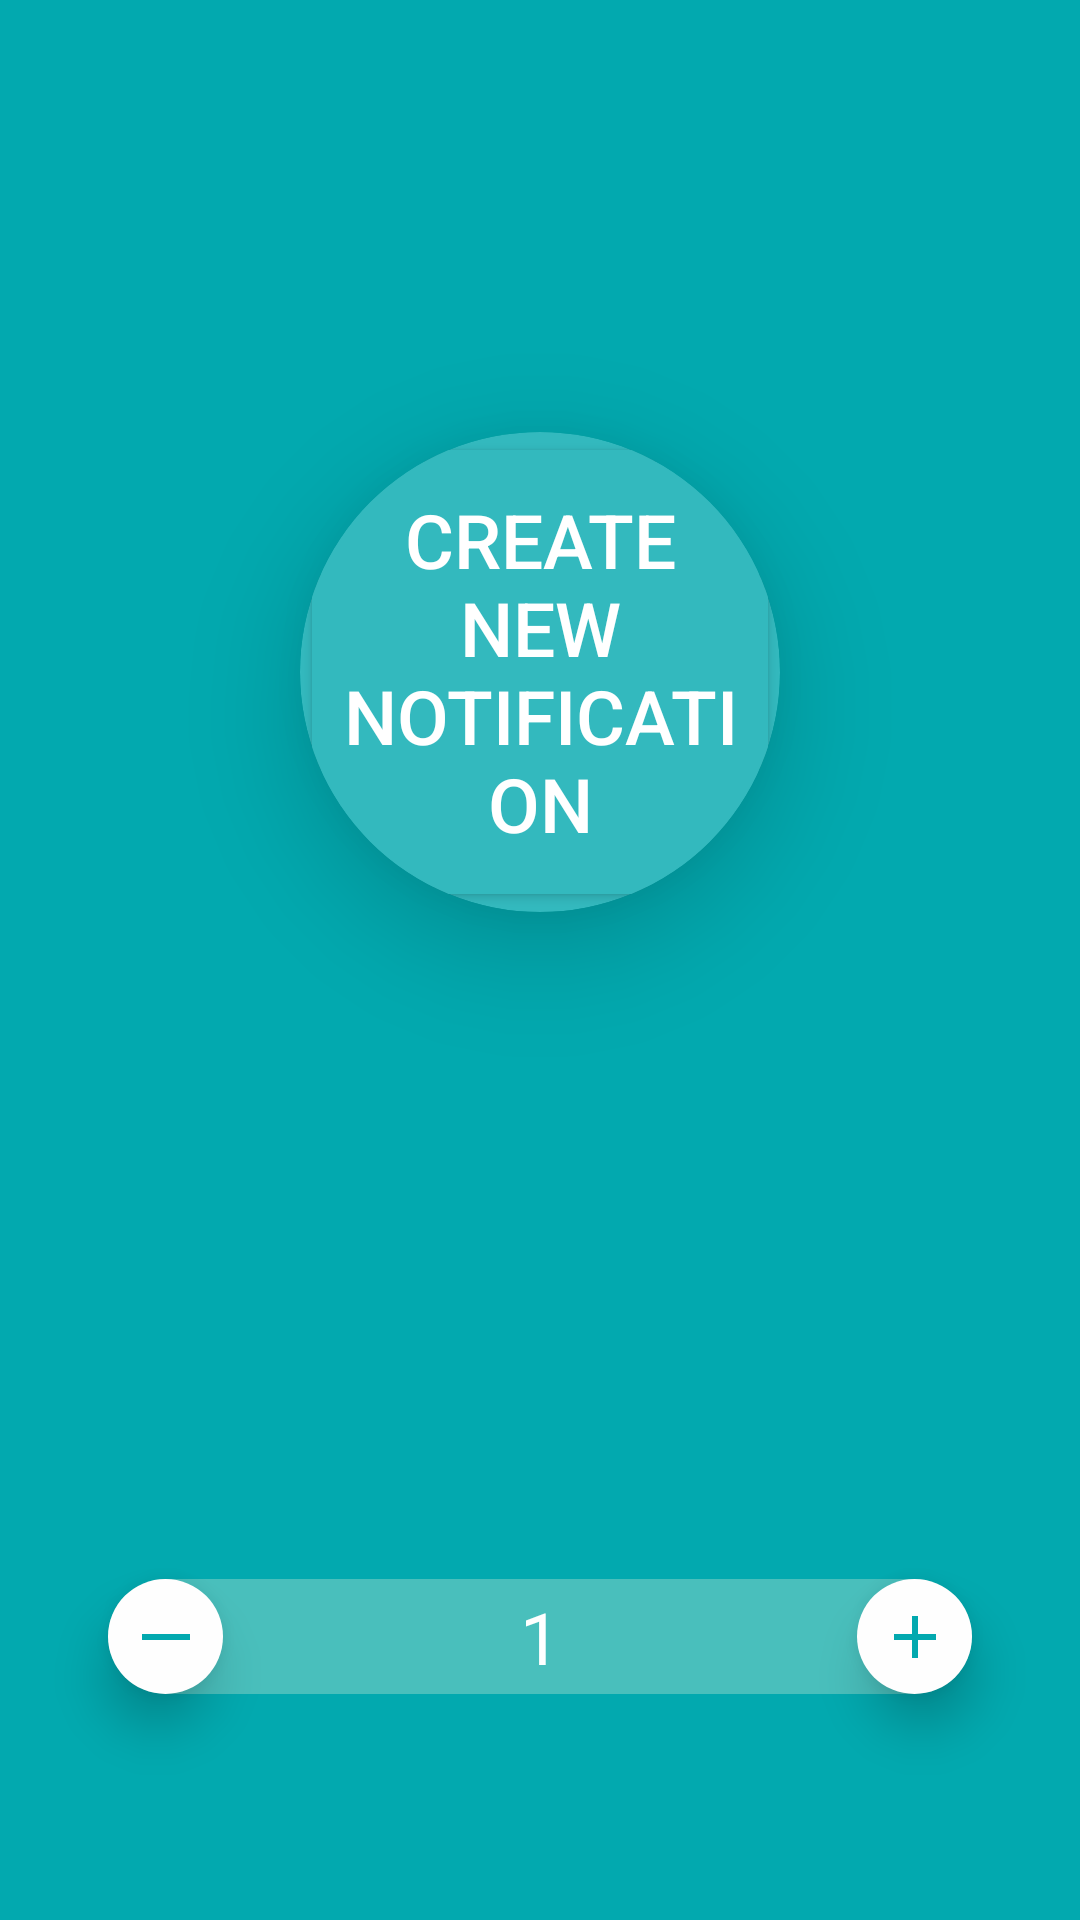

Here is an Android app screen rendered from its layout file. Give the layout XML and the strings, colors and styles it references.
<!-- AndroidManifest.xml: application theme Theme.FragmentTestCase -->
<!-- res/layout/fragment_page.xml -->
<?xml version="1.0" encoding="utf-8"?>
<androidx.constraintlayout.widget.ConstraintLayout xmlns:android="http://schemas.android.com/apk/res/android"
    xmlns:app="http://schemas.android.com/apk/res-auto"

    android:layout_width="match_parent"
    android:layout_height="match_parent"
    android:background="@color/background_primary">

    <androidx.cardview.widget.CardView
        android:id="@+id/notificationCardView"
        android:layout_width="0dp"
        android:layout_height="0dp"
        android:background="@drawable/without_corners"
        android:backgroundTint="@color/background_button"
        android:clickable="true"
        android:text="@string/create_new_notification"
        android:textSize="25sp"
        android:translationZ="20dp"
        app:cardCornerRadius="1000dp"
        app:elevation="4dp"
        app:layout_constraintBottom_toBottomOf="parent"
        app:layout_constraintDimensionRatio="1:1"
        app:layout_constraintEnd_toEndOf="parent"
        app:layout_constraintHeight_percent="0.25"
        app:layout_constraintHorizontal_bias="0.5"
        app:layout_constraintStart_toStartOf="parent"
        app:layout_constraintTop_toTopOf="parent"
        app:layout_constraintVertical_bias="0.3">

        <Button
            android:id="@+id/createNotification"
            android:layout_width="match_parent"
            android:layout_height="match_parent"
            android:textColor="@color/white"
            app:layout_constraintDimensionRatio="1:1"
            android:backgroundTint="@color/background_button"
            android:text="@string/create_new_notification"
            android:textSize="25sp"
            app:cornerRadius="1000dp" />


    </androidx.cardview.widget.CardView>

    <TextView
        android:id="@+id/countOfPage"
        android:layout_width="0dp"
        android:layout_height="0dp"
        android:background="@drawable/without_corners"
        android:gravity="center_horizontal|center_vertical"
        android:text="1"
        android:textAlignment="center"
        android:textColor="#FFFFFF"
        android:textSize="24sp"
        app:layout_constraintBottom_toBottomOf="parent"
        app:layout_constraintEnd_toEndOf="parent"
        app:layout_constraintHeight_percent="0.06"
        app:layout_constraintStart_toStartOf="parent"
        app:layout_constraintTop_toBottomOf="@+id/notificationCardView"
        app:layout_constraintVertical_bias="0.747"
        app:layout_constraintWidth_percent="0.8" />

    <ImageButton
        android:id="@+id/minus_button"
        android:layout_width="0dp"
        android:layout_height="0dp"
        android:background="@drawable/without_corners"
        android:backgroundTint="#FEFEFE"
        android:translationZ="10dp"
        app:layout_constraintBottom_toBottomOf="@+id/countOfPage"
        app:layout_constraintDimensionRatio="1:1"
        app:layout_constraintHeight_percent="0.06"

        app:layout_constraintStart_toStartOf="@+id/countOfPage"
        app:layout_constraintTop_toTopOf="@+id/countOfPage"
        app:srcCompat="@drawable/baseline_horizontal_rule_24" />

    <ImageButton
        android:id="@+id/add_button"
        android:layout_width="0dp"
        android:layout_height="0dp"
        android:background="@drawable/without_corners"
        android:backgroundTint="#FEFEFE"
        android:translationZ="10dp"
        app:layout_constraintBottom_toBottomOf="@+id/countOfPage"
        app:layout_constraintDimensionRatio="1:1"
        app:layout_constraintEnd_toEndOf="@+id/countOfPage"
        app:layout_constraintHeight_percent="0.06"
        app:layout_constraintTop_toTopOf="@+id/countOfPage"
        app:srcCompat="@drawable/baseline_add_24" />


</androidx.constraintlayout.widget.ConstraintLayout>
<!-- resources referenced by this layout -->
<resources>
  <color name="background_button">#33B9BE</color>
  <color name="background_primary">#02A9AF</color>
  <color name="white">#FFFFFFFF</color>
  <!-- drawable baseline_add_24 (drawable) -->
  <vector xmlns:android="http://schemas.android.com/apk/res/android"
      android:width="24dp"
      android:height="24dp"
      android:tint="#02A9AF"
      android:viewportWidth="24"
      android:viewportHeight="24">
  
      <path
          android:fillColor="@android:color/white"
          android:pathData="M19,13h-6v6h-2v-6H5v-2h6V5h2v6h6v2z" />
  
  </vector>
  <!-- drawable baseline_horizontal_rule_24 (drawable) -->
  <vector xmlns:android="http://schemas.android.com/apk/res/android"
      android:width="24dp"
      android:height="24dp"
      android:tint="#02A9AF"
      android:viewportWidth="24"
      android:viewportHeight="24">
  
  
      <path
          android:fillColor="@android:color/white"
          android:fillType="evenOdd"
          android:pathData="M4,11h16v2h-16z" />
  
  </vector>
  <!-- drawable without_corners (drawable) -->
  <?xml version="1.0" encoding="utf-8"?>
  <shape xmlns:android="http://schemas.android.com/apk/res/android" >
      <stroke
          android:width="0dp"
          />
  
  
      <solid android:color="@color/background_textView" />
  
      <padding
          android:left="1dp"
          android:right="1dp"
          android:bottom="1dp"
          android:top="1dp" />
  
      <corners android:radius="100dp" />
  </shape>
  <string name="create_new_notification">Create new notification</string>
  <style name="Theme.FragmentTestCase" parent="Base.Theme.FragmentTestCase" />
  <color name="background_textView">#49BFBC</color>
  <style name="Base.Theme.FragmentTestCase" parent="Theme.Material3.DayNight.NoActionBar">
          
          
      </style>
</resources>
